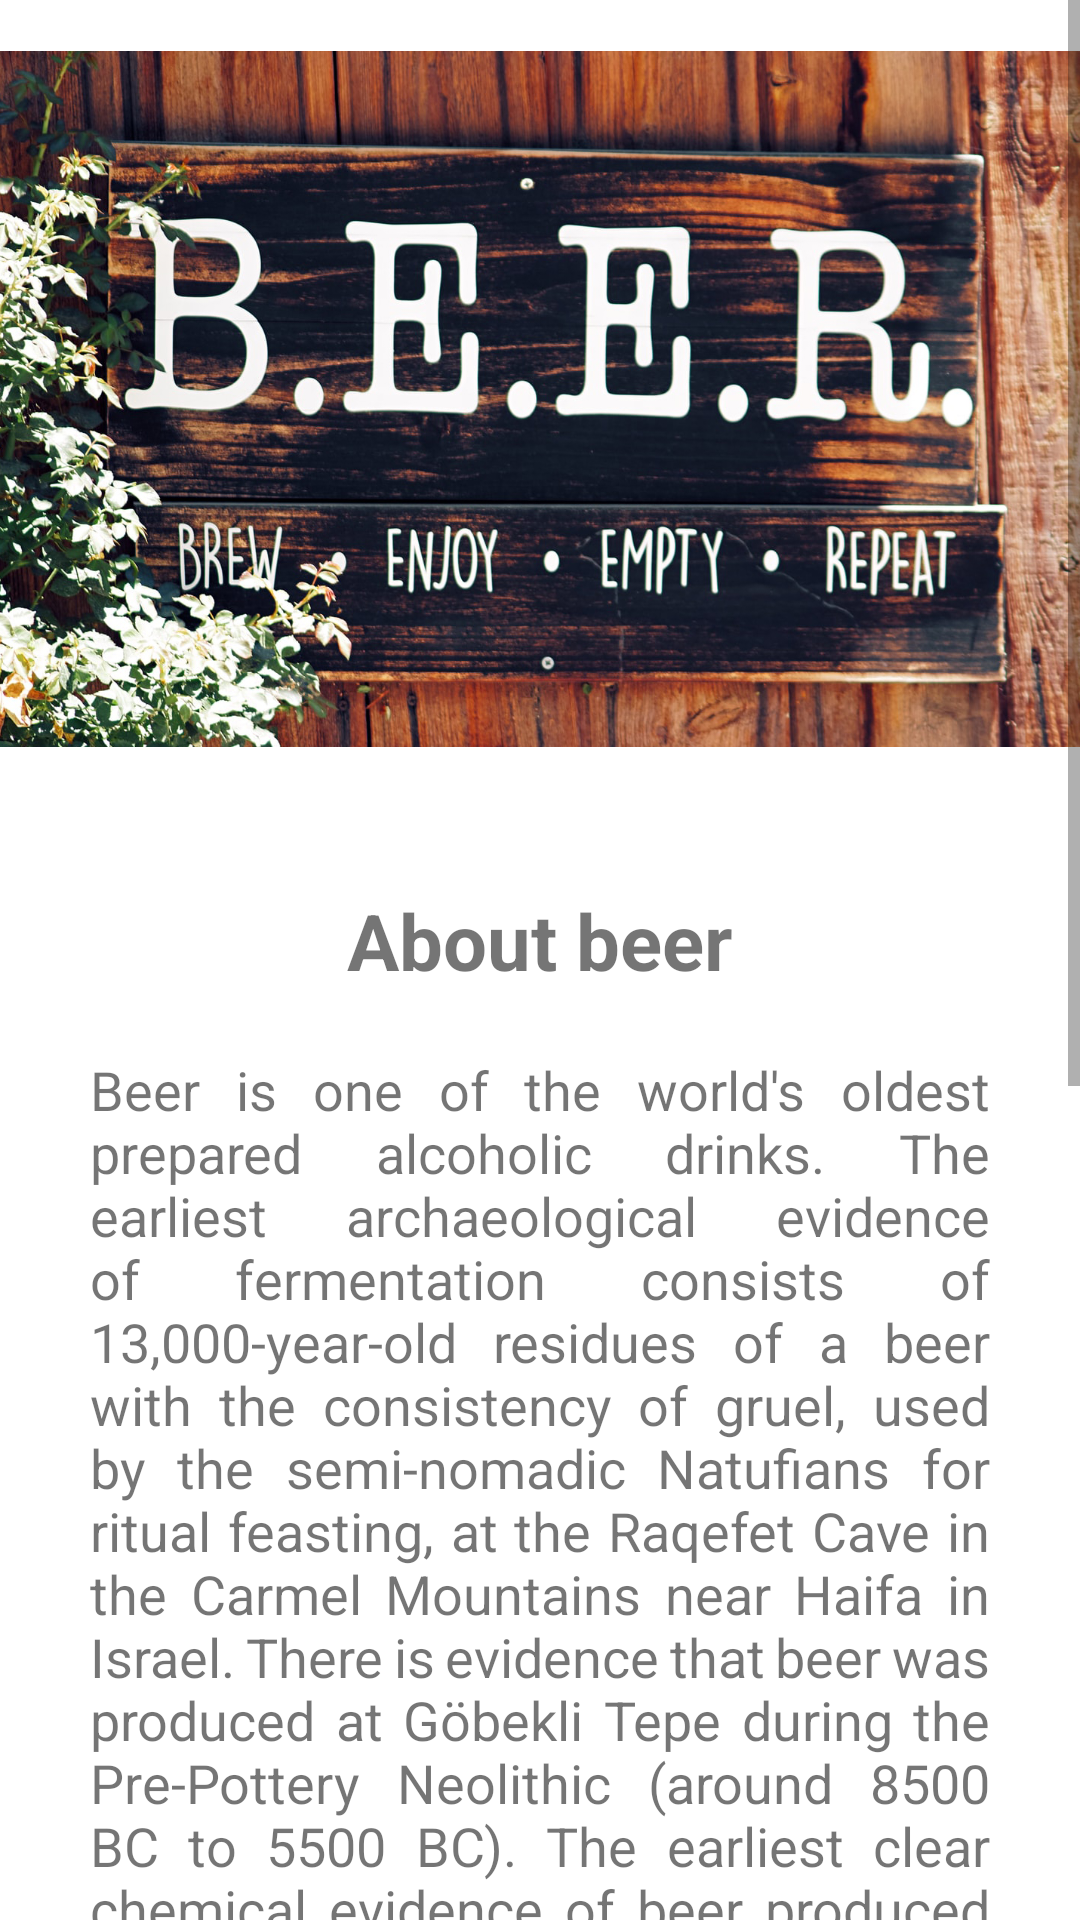

Reconstruct the res/layout file that produces this screen, plus the resources it refers to.
<!-- AndroidManifest.xml: application theme Theme.Android -->
<!-- res/layout/fragment_about.xml -->
<?xml version="1.0" encoding="utf-8"?>
<ScrollView
    xmlns:android="http://schemas.android.com/apk/res/android"
    xmlns:tools="http://schemas.android.com/tools"
    android:layout_width="fill_parent"
    android:layout_height="fill_parent">
    <LinearLayout
        android:layout_width="match_parent"
        android:layout_height="wrap_content"
        android:orientation="vertical"
        tools:context=".AboutFragment">

        <ImageView
            android:layout_width="match_parent"
            android:layout_height="266dp"
            android:layout_weight="0"
            android:contentDescription="@string/beer_image"
            android:src="@drawable/beer" />

        <TextView
            android:layout_width="match_parent"
            android:layout_height="wrap_content"
            android:layout_weight="0"
            android:gravity="center_horizontal"
            android:text="@string/about_beer"
            android:textStyle="bold"
            android:layout_marginTop="30dp"
            android:textSize="26sp" />

        <TextView
            android:layout_width="match_parent"
            android:layout_height="0dp"
            android:layout_weight="1"
            android:text="@string/Dummy_text"
            android:textSize="18sp"
            android:paddingHorizontal="30dp"
            android:paddingTop="20dp"
            android:justificationMode="inter_word"
            />


    </LinearLayout>
</ScrollView>
<!-- resources referenced by this layout -->
<resources>
  <!-- drawable beer: jpg bitmap (drawable, 1011866 bytes) -->
  <string name="Dummy_text">Beer is one of the world\'s oldest prepared alcoholic drinks. The earliest archaeological evidence of fermentation consists of 13,000-year-old residues of a beer with the consistency of gruel, used by the semi-nomadic Natufians for ritual feasting, at the Raqefet Cave in the Carmel Mountains near Haifa in Israel. There is evidence that beer was produced at Göbekli Tepe during the Pre-Pottery Neolithic (around 8500 BC to 5500 BC). The earliest clear chemical evidence of beer produced from barley dates to about 3500–3100 BC, from the site of Godin Tepe in the Zagros Mountains of western Iran. It is possible, but not proven, that it dates back even further—to about 10,000 BC, when cereal was first farmed. \n\nBeer was spread through Europe by Germanic and Celtic tribes as far back as 3000 BC, and it was mainly brewed on a domestic scale. The product that the early Europeans drank might not be recognised as beer by most people today. Alongside the basic starch source, the early European beers may have contained fruits, honey, numerous types of plants, spices and other substances such as narcotic herbs. What they did not contain was hops, as that was a later addition, first mentioned in Europe around 822 by a Carolingian Abbot and again in 1067 by abbess Hildegard of Bingen.</string>
  <string name="about_beer">About beer</string>
  <string name="beer_image">Beer image</string>
  <style name="Theme.Android" parent="Theme.MaterialComponents.DayNight.DarkActionBar">
          
          <item name="colorPrimary">@color/black</item>
          <item name="colorPrimaryVariant">@color/black</item>
          <item name="colorOnPrimary">@color/white</item>
          
          <item name="colorSecondary">@color/teal_200</item>
          <item name="colorSecondaryVariant">@color/teal_700</item>
          <item name="colorOnSecondary">@color/black</item>
          
          <item name="android:statusBarColor" tools:targetApi="l">?attr/colorPrimaryVariant</item>
          
      </style>
  <!-- not gathered from this repository: default colours our renderer supplied (Android Studio template values) -->
  <color name="teal_200">#FF03DAC5</color>
  <color name="teal_700">#FF018786</color>
  <color name="black">#FF000000</color>
  <color name="white">#FFFFFFFF</color>
</resources>
